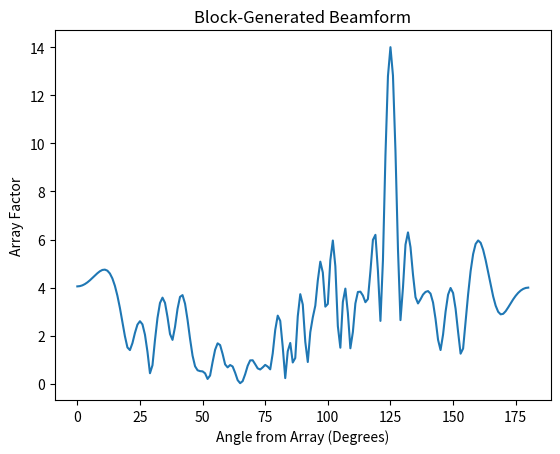

Here is the Python script that generated this plot:
import cmath
import math
import matplotlib.pyplot as plt

lmbda = 5.168835482759
wave_num = 2 * math.pi / lmbda

class Antenna:
    def __init__(self):
        self.phase = None
        self.amplitude = None
        self.excitation = 1
    def set_values(self, I):
        self.excitation = I
        x = I.real
        y = I.imag
        self.phase = math.atan2(y, x)
        self.amplitude = x / math.cos(self.phase)
    def get_phase_amp(self):
        return (self.phase, self.amplitude)
    def get_excitation(self):
        return self.excitation

class Block:
    def __init__(self, p, s = lmbda / 2):
        self.pos = p
        self.spacing = s
        self.antennas = (Antenna(), Antenna())
    def get_pos(self):
        return self.pos
    def get_spacing(self):
        return self.spacing
    def get_antennas(self):
        return self.antennas
    def set_antennas(self, a1, a2):
        self.antennas[0].set_values(a1)
        self.antennas[1].set_values(a2)

class BlockArray:
    def __init__(self, ps, t):
        self.target = t
        self.blocks = [Block(p) for p in ps]
        self.num_blocks = len(self.blocks)
        antenna_pos = [0] * (2 * self.num_blocks)
        for b in range(self.num_blocks):
            center = self.blocks[b].get_pos()
            offset = self.blocks[b].get_spacing() / 2
            antenna_pos[(b * 2) - 1] = center - offset
            antenna_pos[b * 2] = center + offset
        self.antenna_pos = antenna_pos

    def get_array_factor(self, theta):
        sum = 0
        n = -(self.num_blocks * 2 - 1)/2
        I_0 = self.blocks[0].get_antennas()[0].get_excitation()
        for b in range(self.num_blocks):
            for i in range(2):
                a = 2 * b + i
                d = self.antenna_pos[a]/n
                I_n = self.blocks[b].get_antennas()[i].get_excitation()
                sum += (I_n / I_0) * cmath.exp(1j * n * wave_num * d * math.cos(theta))
                n += 1
        return sum

    def get_solution(self):
        n = -(self.num_blocks * 2 - 1)/2
        for b in range(self.num_blocks):
            I = [0] * 2
            for i in range(2):
                n_i = n + i
                d = self.antenna_pos[(2 * b) + i]/n_i
                a = wave_num * d * math.cos(self.target)
                I[i] = cmath.exp(1j * -n_i * a)
            n += 2
            self.blocks[b].set_antennas(I[0], I[1])

    def visualize(self, show_block_positions=False):
        if show_block_positions:
            plt.scatter(self.antenna_pos, [0] * (self.num_blocks * 2))
            plt.title('Antenna Positions')
            plt.xlabel('Position')
            plt.show()

        y = [0] * 181
        for i in range(181):
            y[i] = abs(self.get_array_factor(math.radians(i)))
        plt.plot(range(181), y)
        plt.title('Block-Generated Beamform')
        plt.xlabel('Angle from Array (Degrees)')
        plt.ylabel('Array Factor')
        plt.show()



# array1 = BlockArray([-20, -lmbda, 1.3 * lmbda, 30, 35, 40, 50], math.radians(125))
array1 = BlockArray([-20, -lmbda, 1.3 * lmbda, 30, 35, 40, 50], math.radians(125))
array1.get_solution()
array1.visualize()
